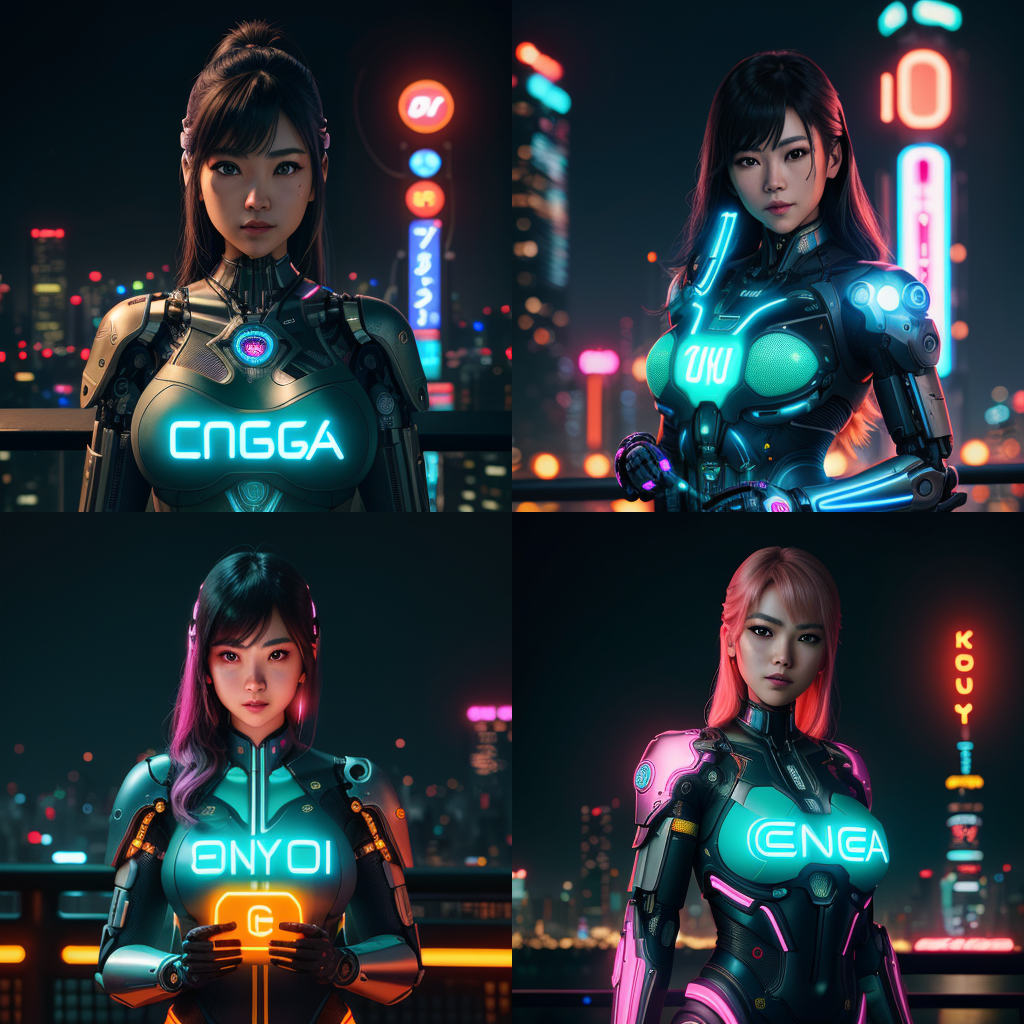
Generation parameters embedded in this image by AUTOMATIC1111 Stable Diffusion web UI or a fork of it (Forge, ...) (PNG 'parameters' text chunk):
A female cyborg, neon, Tokyo skyline, holding a neon sign with display the word "DEGA", bokeh, | centered| intricate| very detailed| awesome beauty| vibrant| integral cinematics, 8k, artgerm
Negative prompt: lowres| text| error| missing fingers| extra digit| fewer digits| cropped| (worst quality| low quality:1. 4)| jpeg artifacts| signature| bad anatomy| extra legs| extra arms| extra fingers| poorly drawn hands| poorly drawn feet| disfigured| out of frame| tiling| bad art| deformed| mutated| blurry| fuzzy| misshaped| mutant| gross| disgusting| ugly| watermark| watermarks, text, watermark, artist name, copyright name, name bad-artist-anime bad-artist bad-hands-5 bad-image-v2-39000 bad_prompt_version2 bad_quality easynegative ng_deepnegative_v1_75t
Steps: 81, Sampler: Euler a, CFG scale: 7, Seed: 728093264, Size: 512x512, Model hash: 879db523c3, Model: dreamshaper_8, Version: 1.5.1